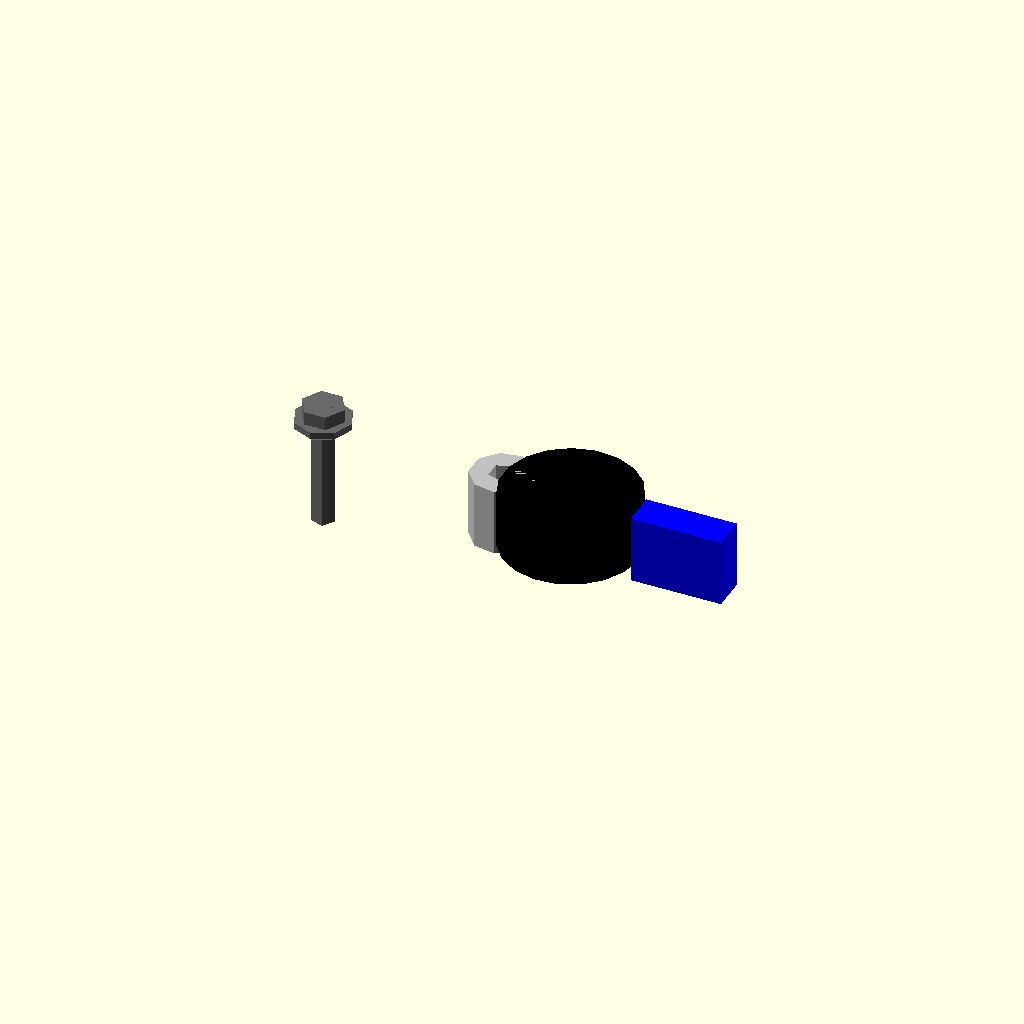
Cell 1: the model at its default parameters.
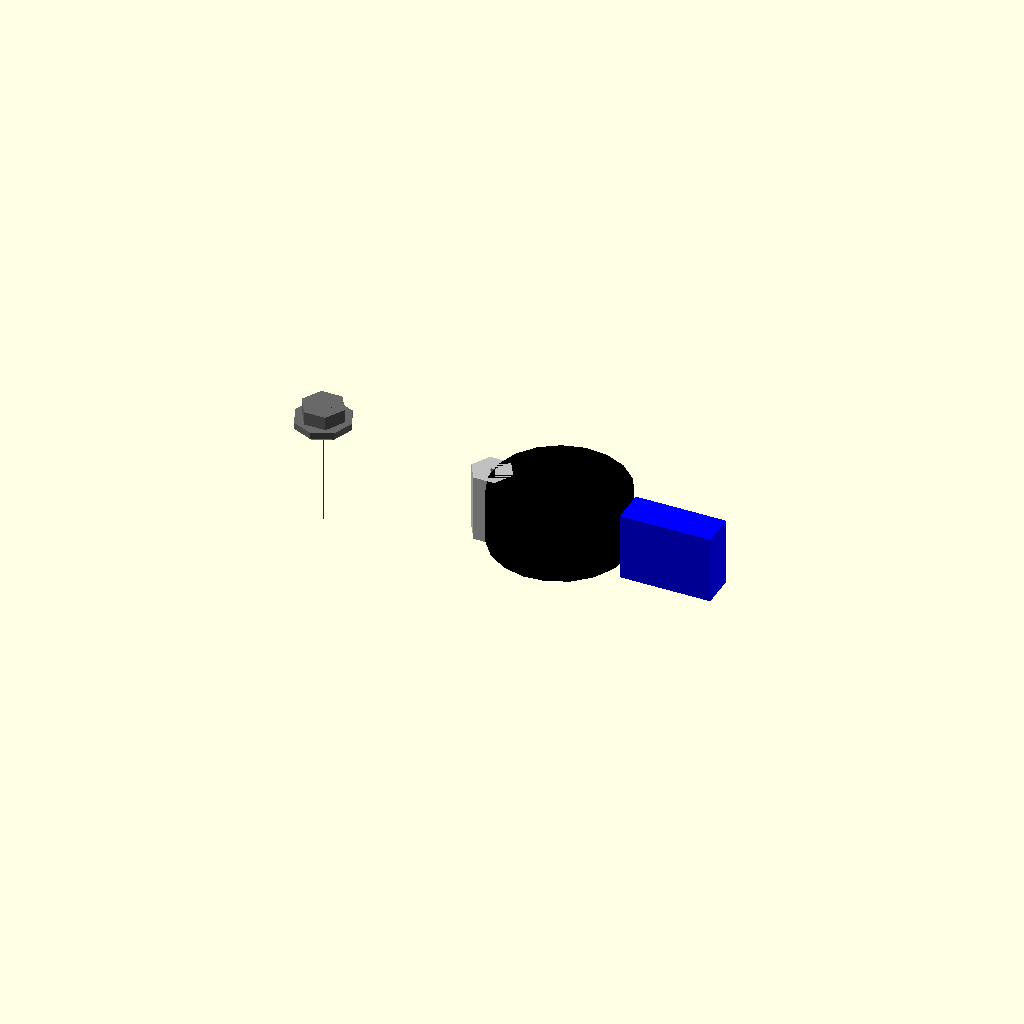
Cell 2: the same model with shaft_diameter_mm = 0.1.
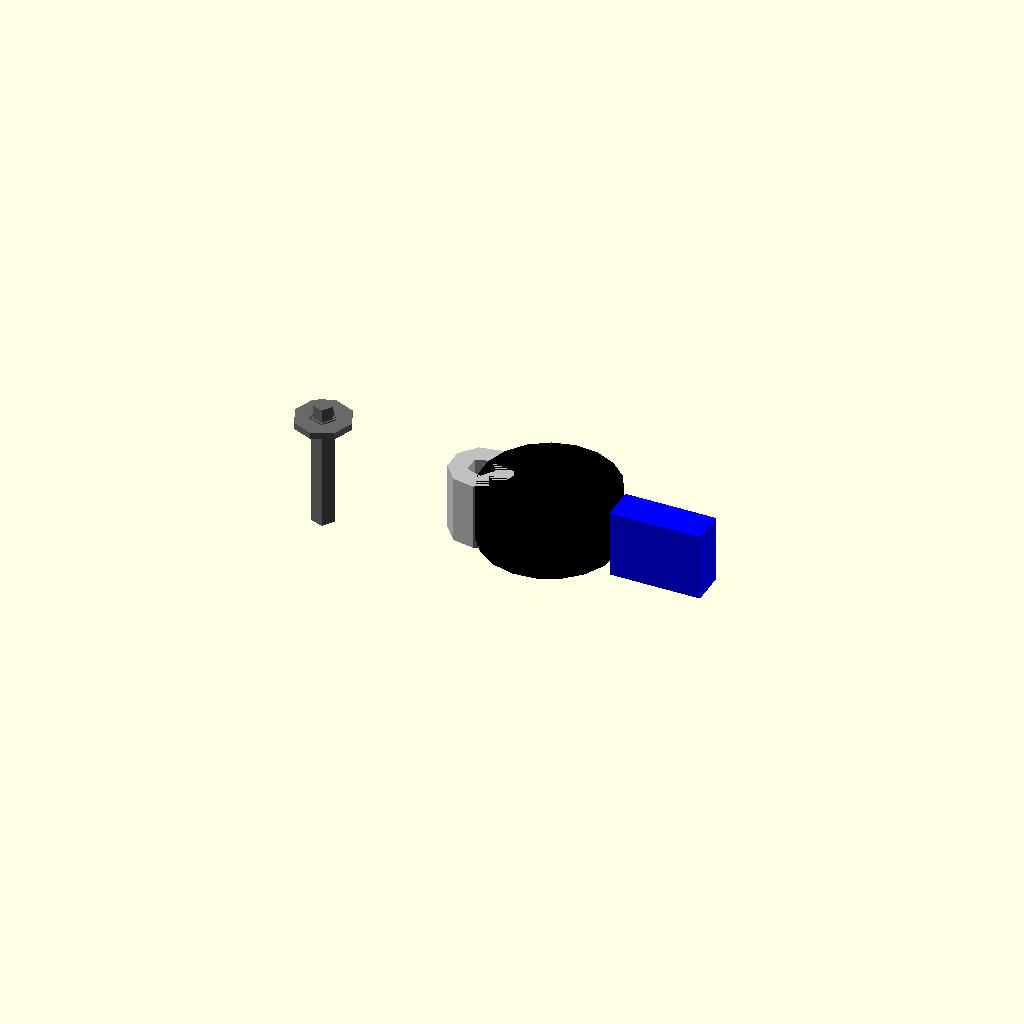
Cell 3: head_diameter_mm = 0.1 (everything else at default).
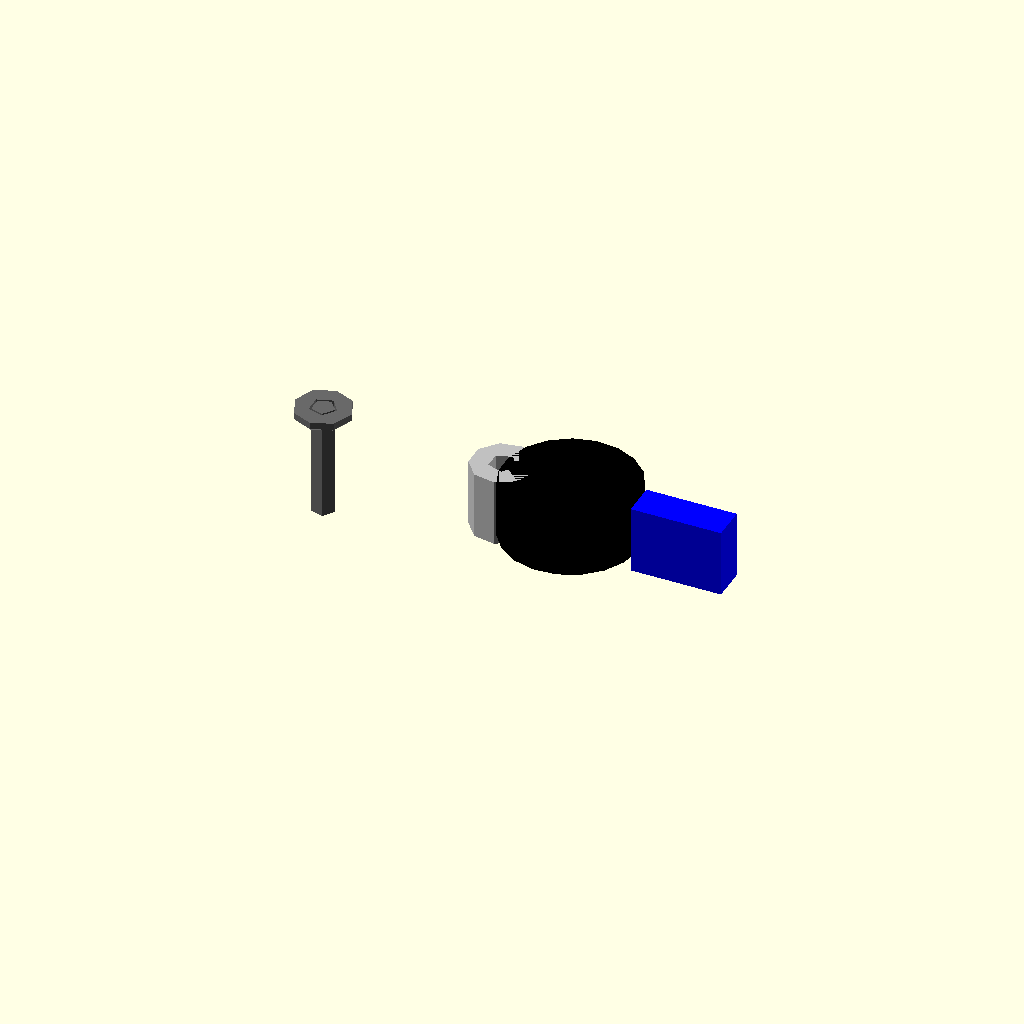
Cell 4: head_height_mm = 0.1 (everything else at default).
All cells are drawn from one camera (rotation 55°, 0°, 25°, orthographic, colour scheme Cornfield), so only the parameter changes between them.
The OpenSCAD source (results/nopscadlib/ablations/no_recovery/scad/screw__M2_cap_screw.scad):
// Parameters
shaft_diameter_mm = 2.0; //[1.0:4.0:0.1]
length_under_head_mm = 10.0; //[5.0:20.0:0.5]
head_diameter_mm = 3.8; //[2.0:7.6:0.1]
head_height_mm = 2.0; //[1.0:4.0:0.1]
socket_across_flats_mm = 1.5; //[1.0:3.0:0.05]
socket_depth_mm = 1.2; //[0.6:1.8:0.05]
threaded = 1; //[0:1:1]
thread_pitch_mm = 0.4; //[0.2:0.8:0.05]
thread_length_mm = 10.0; //[5.0:20.0:0.5]
underhead_chamfer_height_mm = 0.4; //[0.2:1.0:0.05]
underhead_chamfer_radial_mm = 0.4; //[0.2:1.0:0.05]
overlap_mm = 0.8; //[0.5:2.0:0.1]
thread_representation_ridge_depth_mm = 0.15; //[0.05:0.3:0.01]
thread_representation_ridge_width_mm = 0.25; //[0.1:0.6:0.01]
thread_representation_ridge_count = 12; //[0:36:1]
washer_outer_diameter_mm = 5.0; //[3.0:10.0:0.1]
washer_thickness_mm = 0.6; //[0.3:1.5:0.05]
pcb_spacer_height_mm = 6.0; //[3.0:15.0:0.5]
pcb_spacer_wall_mm = 1.8; //[0.8:3.6:0.1]
sprue_diameter_mm = 1.2; //[0.8:3.0:0.1]
sprue_length_mm = 12.0; //[6.0:30.0:1]
buzzer_diameter_mm = 12.0; //[6.0:24.0:0.5]
buzzer_height_mm = 5.0; //[2.5:12.0:0.5]
pin_socket_width_mm = 8.0; //[4.0:16.0:0.5]
pin_socket_depth_mm = 3.0; //[1.5:8.0:0.5]
pin_socket_height_mm = 6.0; //[3.0:15.0:0.5]

// Screw and Washer
module screw_and_washer() {
  color("DimGray") {
    // Threaded Shaft
    translate([0, 0, -head_height_mm/2 - length_under_head_mm/2 + overlap_mm])
      cylinder(h=length_under_head_mm, r=shaft_diameter_mm/2, center=true);

    // Cap Head
    translate([0, 0, 0])
      cylinder(h=head_height_mm, r=head_diameter_mm/2, center=true);

    // Underhead Chamfer
    translate([0, 0, -head_height_mm/2 + underhead_chamfer_height_mm/2])
      difference() {
        cylinder(h=underhead_chamfer_height_mm, r1=head_diameter_mm/2 + underhead_chamfer_radial_mm, r2=shaft_diameter_mm/2, center=true);
        cylinder(h=underhead_chamfer_height_mm, r=shaft_diameter_mm/2, center=true);
      }

    // Hex Socket Recess
    translate([0, 0, head_height_mm/2 - socket_depth_mm/2])
      cylinder(h=socket_depth_mm, r=socket_across_flats_mm/(2*cos(30)), center=true);

    // Washer
    translate([0, 0, -head_height_mm/2 - washer_thickness_mm/2 + overlap_mm])
      difference() {
        cylinder(h=washer_thickness_mm, r=washer_outer_diameter_mm/2, center=true);
        cylinder(h=washer_thickness_mm + overlap_mm*2, r=shaft_diameter_mm/2 + overlap_mm/4, center=true);
      }
  }
}

// PCB Spacer
module pcb_spacer() {
  color("Silver") {
    translate([head_diameter_mm/2 + sprue_length_mm + (shaft_diameter_mm/2 + pcb_spacer_wall_mm) - overlap_mm, 0, -head_height_mm/2 - pcb_spacer_height_mm/2])
      difference() {
        cylinder(h=pcb_spacer_height_mm, r=shaft_diameter_mm/2 + pcb_spacer_wall_mm, center=true);
        cylinder(h=pcb_spacer_height_mm + overlap_mm*2, r=shaft_diameter_mm/2 + overlap_mm/4, center=true);
      }
  }
}

// Buzzer
module buzzer() {
  color("Black") {
    translate([head_diameter_mm/2 + sprue_length_mm + (shaft_diameter_mm/2 + pcb_spacer_wall_mm) + (buzzer_diameter_mm/2) - overlap_mm, 0, -head_height_mm/2 - buzzer_height_mm/2])
      cylinder(h=buzzer_height_mm, r=buzzer_diameter_mm/2, center=true);
  }
}

// Pin Socket
module pin_socket() {
  color("Blue") {
    translate([head_diameter_mm/2 + sprue_length_mm + (shaft_diameter_mm/2 + pcb_spacer_wall_mm) + buzzer_diameter_mm + pin_socket_width_mm/2 - overlap_mm, 0, -head_height_mm/2 - pin_socket_height_mm/2])
      cube([pin_socket_width_mm, pin_socket_depth_mm, pin_socket_height_mm], center=true);
  }
}

// Assembly
module assembly() {
  screw_and_washer();
  pcb_spacer();
  buzzer();
  pin_socket();
}

assembly();
Customizer parameters (derived from the source; name, type, default, range or options):
shaft_diameter_mm: number, default 2, range 0.1 to 1, step 4
length_under_head_mm: number, default 10, range 0.5 to 5, step 20
head_diameter_mm: number, default 3.8, range 0.1 to 2, step 7.6
head_height_mm: number, default 2, range 0.1 to 1, step 4
socket_across_flats_mm: number, default 1.5, range 0.05 to 1, step 3
socket_depth_mm: number, default 1.2, range 0.05 to 0.6, step 1.8
threaded: number, default 1, range 0 to 1, step 1
thread_pitch_mm: number, default 0.4, range 0.05 to 0.2, step 0.8
thread_length_mm: number, default 10, range 0.5 to 5, step 20
underhead_chamfer_height_mm: number, default 0.4, range 0.05 to 0.2, step 1
underhead_chamfer_radial_mm: number, default 0.4, range 0.05 to 0.2, step 1
overlap_mm: number, default 0.8, range 0.1 to 0.5, step 2
thread_representation_ridge_depth_mm: number, default 0.15, range 0.01 to 0.05, step 0.3
thread_representation_ridge_width_mm: number, default 0.25, range 0.01 to 0.1, step 0.6
thread_representation_ridge_count: number, default 12, range 0 to 1, step 36
washer_outer_diameter_mm: number, default 5, range 0.1 to 3, step 10
washer_thickness_mm: number, default 0.6, range 0.05 to 0.3, step 1.5
pcb_spacer_height_mm: number, default 6, range 0.5 to 3, step 15
pcb_spacer_wall_mm: number, default 1.8, range 0.1 to 0.8, step 3.6
sprue_diameter_mm: number, default 1.2, range 0.1 to 0.8, step 3
sprue_length_mm: number, default 12, range 1 to 6, step 30
buzzer_diameter_mm: number, default 12, range 0.5 to 6, step 24
buzzer_height_mm: number, default 5, range 0.5 to 2.5, step 12
pin_socket_width_mm: number, default 8, range 0.5 to 4, step 16
pin_socket_depth_mm: number, default 3, range 0.5 to 1.5, step 8
pin_socket_height_mm: number, default 6, range 0.5 to 3, step 15
